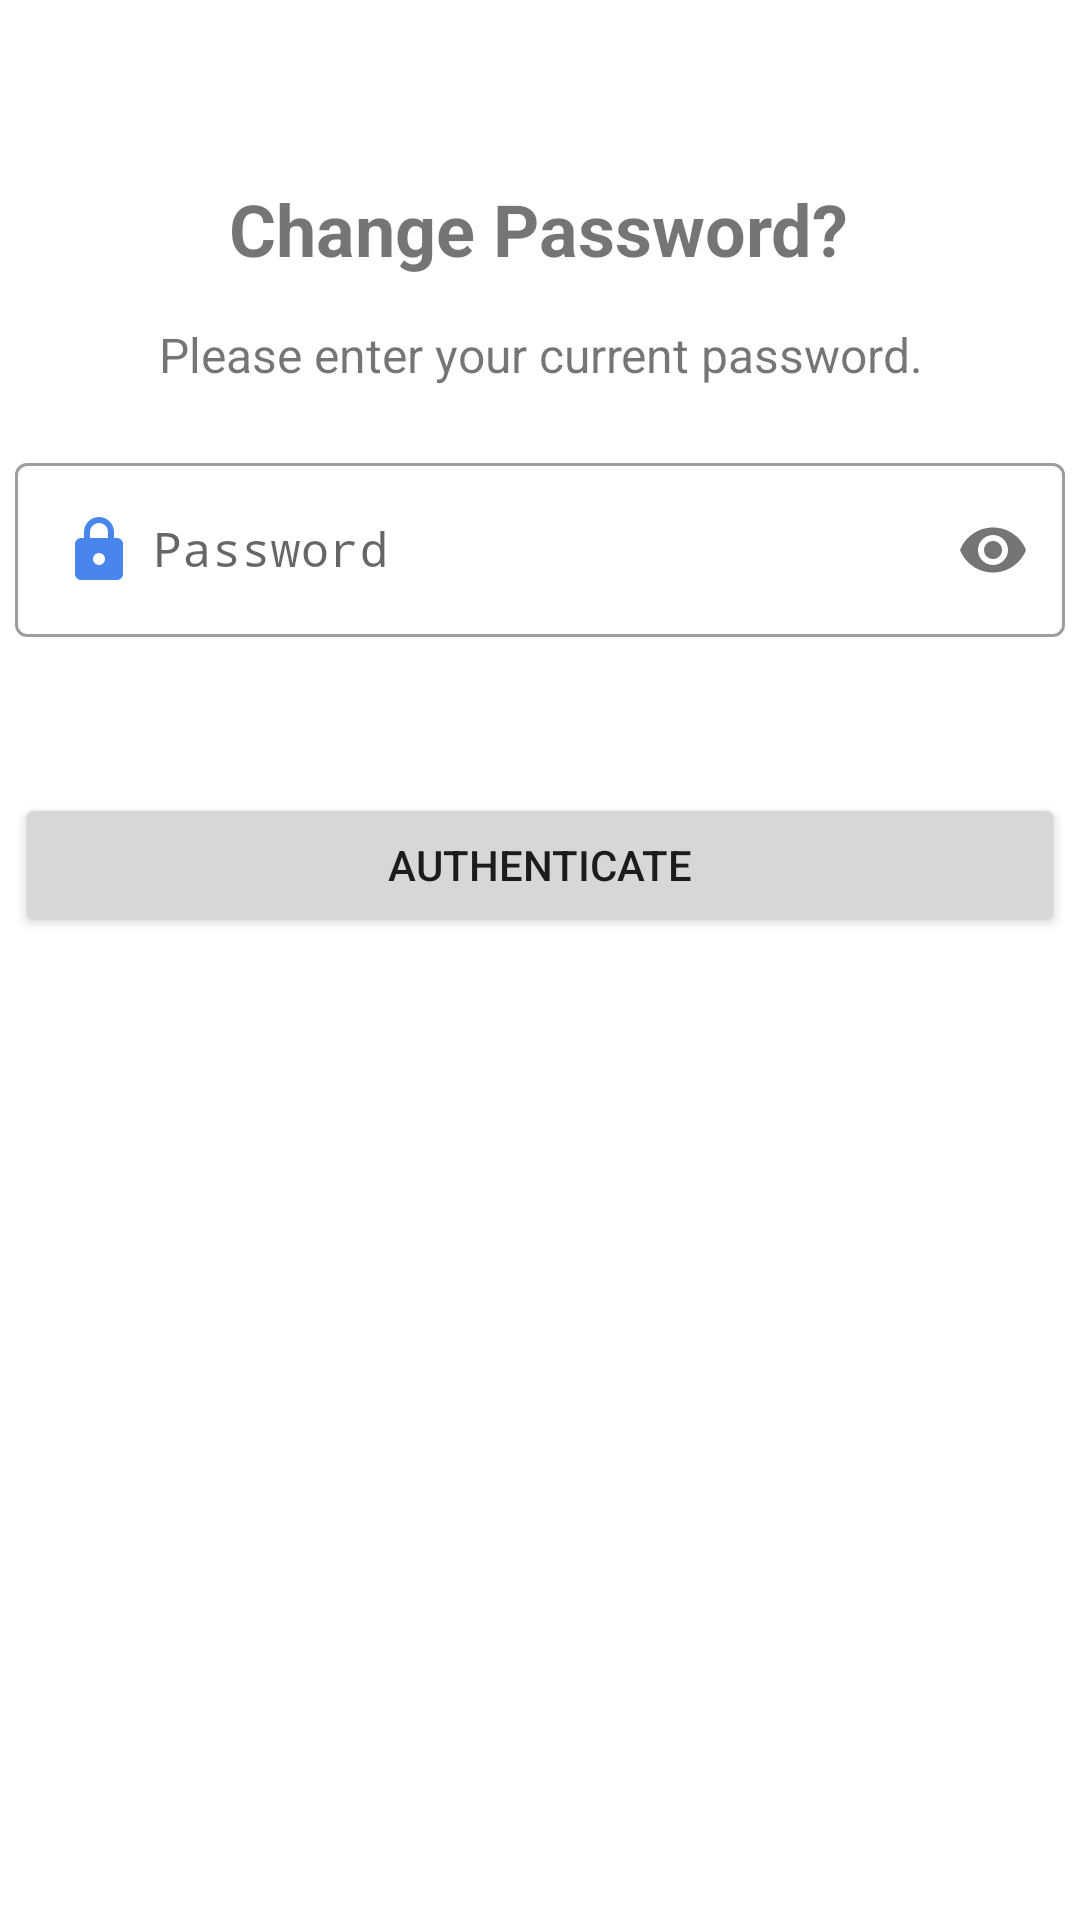

The Android layout XML behind this screen, and the referenced resources:
<!-- AndroidManifest.xml: application theme Theme.TaskKeeperAndAnalyzer -->
<!-- res/layout/fragment_current_password.xml -->
<?xml version="1.0" encoding="utf-8"?>
<androidx.constraintlayout.widget.ConstraintLayout xmlns:android="http://schemas.android.com/apk/res/android"
    xmlns:tools="http://schemas.android.com/tools"
    android:layout_width="match_parent"
    android:layout_height="match_parent"
    xmlns:app="http://schemas.android.com/apk/res-auto"
    tools:context=".auth.password.changePassword.currentPassword.CurrentPasswordFragment">


    <com.google.android.material.textfield.TextInputLayout
        android:id="@+id/tvPassword"
        style="@style/Widget.MaterialComponents.TextInputLayout.OutlinedBox"
        android:layout_width="350dp"
        android:layout_height="wrap_content"
        android:layout_margin="20dp"
        app:layout_constraintEnd_toEndOf="parent"
        app:layout_constraintStart_toStartOf="parent"
        app:layout_constraintTop_toBottomOf="@+id/passwordDecTv"
        app:passwordToggleEnabled="true">

        <com.google.android.material.textfield.TextInputEditText
            android:id="@+id/etPassword"
            android:layout_width="match_parent"
            android:layout_height="wrap_content"
            android:drawableStart="@drawable/ic_round_lock"
            android:drawablePadding="6dp"
            android:fontFamily="monospace"
            android:hint="@string/password"
            android:inputType="textPassword"
            android:maxLines="1" />
    </com.google.android.material.textfield.TextInputLayout>


    <Button
        android:id="@+id/btnAuthenticate"
        android:layout_width="0dp"
        android:layout_height="wrap_content"
        android:layout_marginTop="52dp"
        android:text="@string/authenticate"
        app:layout_constraintEnd_toEndOf="@+id/tvPassword"
        app:layout_constraintHorizontal_bias="0.0"
        app:layout_constraintStart_toStartOf="@+id/tvPassword"
        app:layout_constraintTop_toBottomOf="@+id/tvPassword" />

    <TextView
        android:id="@+id/passwordRestTv"
        android:layout_width="wrap_content"
        android:layout_height="wrap_content"
        android:layout_marginTop="60dp"
        android:text="@string/change_password"
        android:textAlignment="center"
        android:textSize="24sp"
        android:textStyle="bold"
        app:layout_constraintEnd_toEndOf="parent"
        app:layout_constraintHorizontal_bias="0.497"
        app:layout_constraintStart_toStartOf="parent"
        app:layout_constraintTop_toTopOf="parent" />

    <TextView
        android:id="@+id/passwordDecTv"
        android:layout_width="0dp"
        android:layout_height="wrap_content"
        android:layout_marginTop="15dp"
        android:text="@string/please_enter_your_current_password"
        android:textAlignment="center"
        android:textSize="16sp"
        app:layout_constraintEnd_toEndOf="@+id/tvPassword"
        app:layout_constraintStart_toStartOf="@+id/tvPassword"
        app:layout_constraintTop_toBottomOf="@id/passwordRestTv" />

    <ProgressBar
        android:id="@+id/progressBar"
        style="?android:attr/progressBarStyle"
        android:layout_width="wrap_content"
        android:layout_height="wrap_content"
        android:visibility="gone"
        app:layout_constraintBottom_toBottomOf="@+id/btnAuthenticate"
        app:layout_constraintEnd_toEndOf="@+id/btnAuthenticate"
        app:layout_constraintStart_toStartOf="@+id/btnAuthenticate"
        app:layout_constraintTop_toTopOf="@+id/btnAuthenticate" />



</androidx.constraintlayout.widget.ConstraintLayout>
<!-- resources referenced by this layout -->
<resources>
  <!-- drawable ic_round_lock (drawable) -->
  <vector android:height="24dp" android:tint="#4885ED"
      android:viewportHeight="24" android:viewportWidth="24"
      android:width="24dp" xmlns:android="http://schemas.android.com/apk/res/android">
      <path android:fillColor="@android:color/white" android:pathData="M18,8h-1L17,6c0,-2.76 -2.24,-5 -5,-5S7,3.24 7,6v2L6,8c-1.1,0 -2,0.9 -2,2v10c0,1.1 0.9,2 2,2h12c1.1,0 2,-0.9 2,-2L20,10c0,-1.1 -0.9,-2 -2,-2zM12,17c-1.1,0 -2,-0.9 -2,-2s0.9,-2 2,-2 2,0.9 2,2 -0.9,2 -2,2zM9,8L9,6c0,-1.66 1.34,-3 3,-3s3,1.34 3,3v2L9,8z"/>
  </vector>
  <string name="authenticate">Authenticate</string>
  <string name="change_password">Change Password?</string>
  <string name="password">Password</string>
  <string name="please_enter_your_current_password">Please enter your current password.</string>
  <style name="Theme.TaskKeeperAndAnalyzer" parent="Theme.MaterialComponents.DayNight.NoActionBar">
          
          <item name="colorPrimary">@color/purple_500</item>
          <item name="colorPrimaryVariant">@color/purple_700</item>
          <item name="colorOnPrimary">@color/white</item>
          
          <item name="colorSecondary">@color/teal_200</item>
          <item name="colorSecondaryVariant">@color/teal_700</item>
          <item name="colorOnSecondary">@color/black</item>
          
          <item name="android:statusBarColor" tools:targetApi="l">?attr/colorPrimaryVariant</item>
          
      </style>
  <color name="purple_500">#4885ed</color>
  <color name="purple_700">#4885ed</color>
  <color name="white">#FFFFFFFF</color>
  <color name="teal_200">#FF03DAC5</color>
  <color name="teal_700">#FF03DAC5</color>
  <color name="black">#FF000000</color>
</resources>
